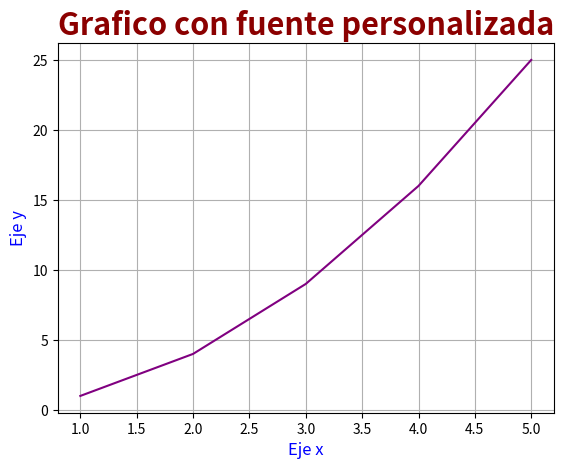

Python code for this plot:
import matplotlib.pyplot as plt

x = [1,2,3,4,5]
y = [1,4,9,16,25]

plt.plot(x, y, color="purple")
plt.title("Grafico con fuente personalizada", fontdict={
    "fontsize": 22,
    "fontweight": "bold",
    "color": "darkred"
})
plt.xlabel("Eje x", fontsize=12, color="blue")
plt.ylabel ("Eje y", fontsize=12, color="blue")
plt.grid(True)
plt.show()